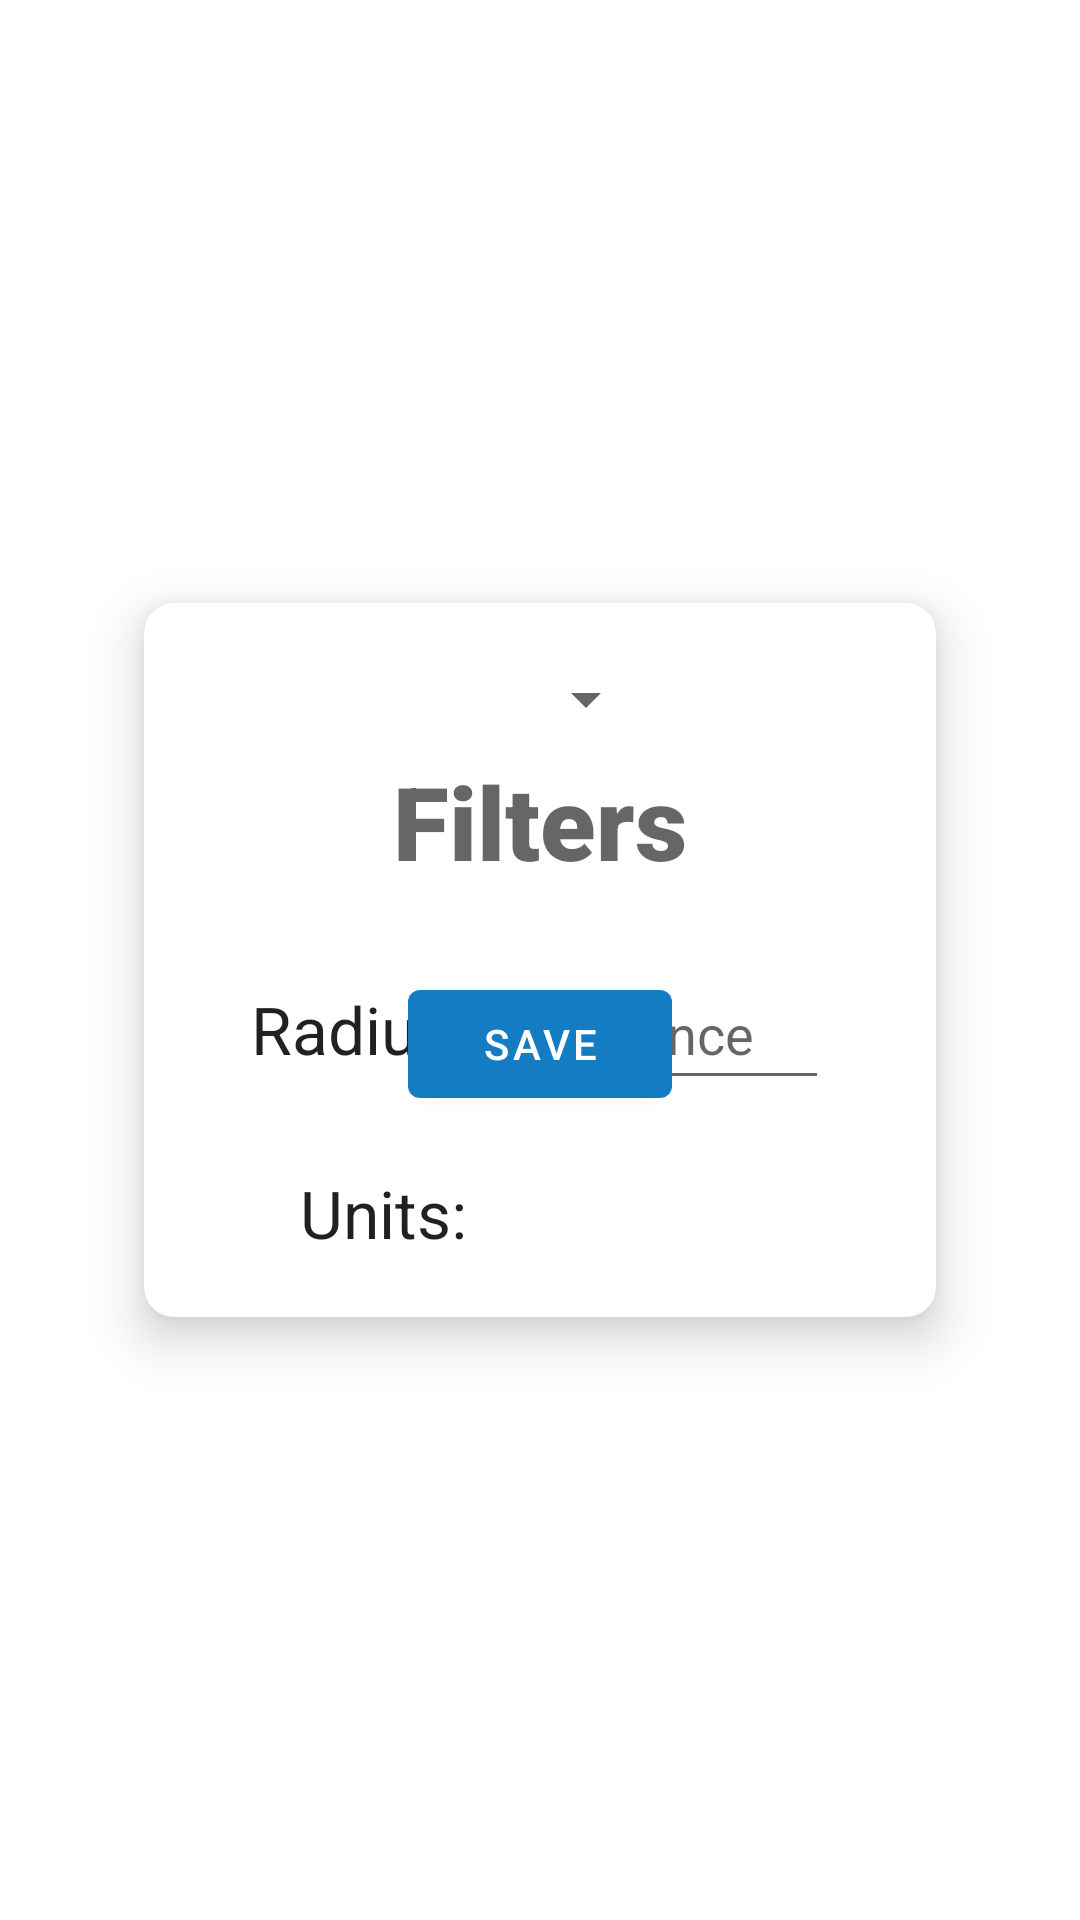

Produce the Android XML layout that renders to this screen, including the resource entries it uses.
<!-- AndroidManifest.xml: application theme Theme.MAD2023_Team2 -->
<!-- res/layout/reccomendations_popupfilters.xml -->
<?xml version="1.0" encoding="utf-8"?>
<androidx.constraintlayout.widget.ConstraintLayout xmlns:android="http://schemas.android.com/apk/res/android"
    xmlns:app="http://schemas.android.com/apk/res-auto"
    xmlns:tools="http://schemas.android.com/tools"
    android:layout_width="match_parent"
    android:layout_height="match_parent"
    android:background="@color/material_on_background_disabled">

    <androidx.cardview.widget.CardView
        android:layout_width="match_parent"
        android:layout_height="wrap_content"
        android:layout_marginStart="48dp"
        android:layout_marginEnd="48dp"
        app:cardCornerRadius="10dp"
        app:cardElevation="10dp"
        app:layout_constraintBottom_toBottomOf="parent"
        app:layout_constraintEnd_toEndOf="parent"
        app:layout_constraintStart_toStartOf="parent"
        app:layout_constraintTop_toTopOf="parent">

        <androidx.constraintlayout.widget.ConstraintLayout
            android:layout_width="match_parent"
            android:layout_height="match_parent"
            android:padding="20dp"
            app:layout_constraintBottom_toBottomOf="@+id/reccoPU_radius"
            app:layout_constraintTop_toBottomOf="@+id/reccoPU_radius">

            <ImageButton
                android:id="@+id/reccoPU_cancel"
                android:layout_width="30dp"
                android:layout_height="30dp"
                android:background="@android:color/transparent"
                android:scaleType="fitStart"
                app:layout_constraintStart_toStartOf="parent"
                app:layout_constraintTop_toTopOf="parent"
                app:srcCompat="@drawable/stripe_link_close"
                tools:ignore="SpeakableTextPresentCheck,TouchTargetSizeCheck" />

            <TextView
                android:id="@+id/textView8"
                android:layout_width="wrap_content"
                android:layout_height="wrap_content"
                android:fontFamily="sans-serif-black"
                android:text="Filters"
                android:textAppearance="@style/TextAppearance.AppCompat.Display1"
                app:layout_constraintEnd_toEndOf="parent"
                app:layout_constraintStart_toStartOf="parent"
                app:layout_constraintTop_toBottomOf="@+id/reccoPU_cancel" />

            <TextView
                android:id="@+id/textView11"
                android:layout_width="wrap_content"
                android:layout_height="wrap_content"
                android:layout_marginTop="32dp"
                android:text="Radius:"
                android:textAppearance="@style/TextAppearance.AppCompat.Large"
                app:layout_constraintEnd_toStartOf="@+id/reccoPU_radius"
                app:layout_constraintHorizontal_bias="0.49"
                app:layout_constraintStart_toStartOf="parent"
                app:layout_constraintTop_toBottomOf="@+id/textView8" />

            <com.google.android.material.textfield.TextInputEditText
                android:id="@+id/reccoPU_radius"
                android:layout_width="wrap_content"
                android:layout_height="wrap_content"
                android:ems="5"
                android:hint="Distance"
                android:inputType="number"
                android:padding="10dp"
                app:layout_constraintBaseline_toBaselineOf="@+id/textView11"
                app:layout_constraintEnd_toEndOf="parent"
                app:layout_constraintHorizontal_bias="0.5"
                app:layout_constraintStart_toEndOf="@+id/textView11"
                tools:ignore="TouchTargetSizeCheck" />

            <TextView
                android:id="@+id/textView13"
                android:layout_width="wrap_content"
                android:layout_height="wrap_content"
                android:layout_marginTop="32dp"
                android:text="Units:"
                android:textAppearance="@style/TextAppearance.AppCompat.Large"
                app:layout_constraintEnd_toEndOf="@+id/textView11"
                app:layout_constraintTop_toBottomOf="@+id/textView11" />

            <Button
                android:id="@+id/reccoPU_save"
                android:layout_width="wrap_content"
                android:layout_height="wrap_content"
                android:layout_marginTop="32dp"
                android:text="Save"
                app:layout_constraintBottom_toBottomOf="parent"
                app:layout_constraintEnd_toEndOf="parent"
                app:layout_constraintStart_toStartOf="parent"
                app:layout_constraintTop_toBottomOf="@+id/reccoPU_units" />

            <Spinner
                android:id="@+id/reccoPU_units"
                android:layout_width="wrap_content"
                android:layout_height="wrap_content"
                android:spinnerMode="dropdown"
                app:layout_constraintBaseline_toBaselineOf="@+id/textView13"
                app:layout_constraintStart_toStartOf="@+id/reccoPU_radius" />

        </androidx.constraintlayout.widget.ConstraintLayout>
    </androidx.cardview.widget.CardView>

</androidx.constraintlayout.widget.ConstraintLayout>
<!-- resources referenced by this layout -->
<resources>
  <style name="Theme.MAD2023_Team2" parent="Theme.MaterialComponents.DayNight.NoActionBar">
          
          <item name="colorPrimary">@color/purple_500</item>
          <item name="colorPrimaryVariant">@color/purple_700</item>
          <item name="colorOnPrimary">@color/white</item>
          
          <item name="colorSecondary">@color/teal_200</item>
          <item name="colorSecondaryVariant">@color/teal_700</item>
          <item name="colorOnSecondary">@color/black</item>
          
          <item name="android:statusBarColor">?attr/colorPrimaryVariant</item>
          
      </style>
  <color name="purple_500">#137CC3</color>
  <color name="purple_700">#006BEE</color>
  <color name="white">#FFFFFFFF</color>
  <color name="teal_200">#FF03DAC5</color>
  <color name="teal_700">#2ECC71</color>
  <color name="black">#FF000000</color>
</resources>
